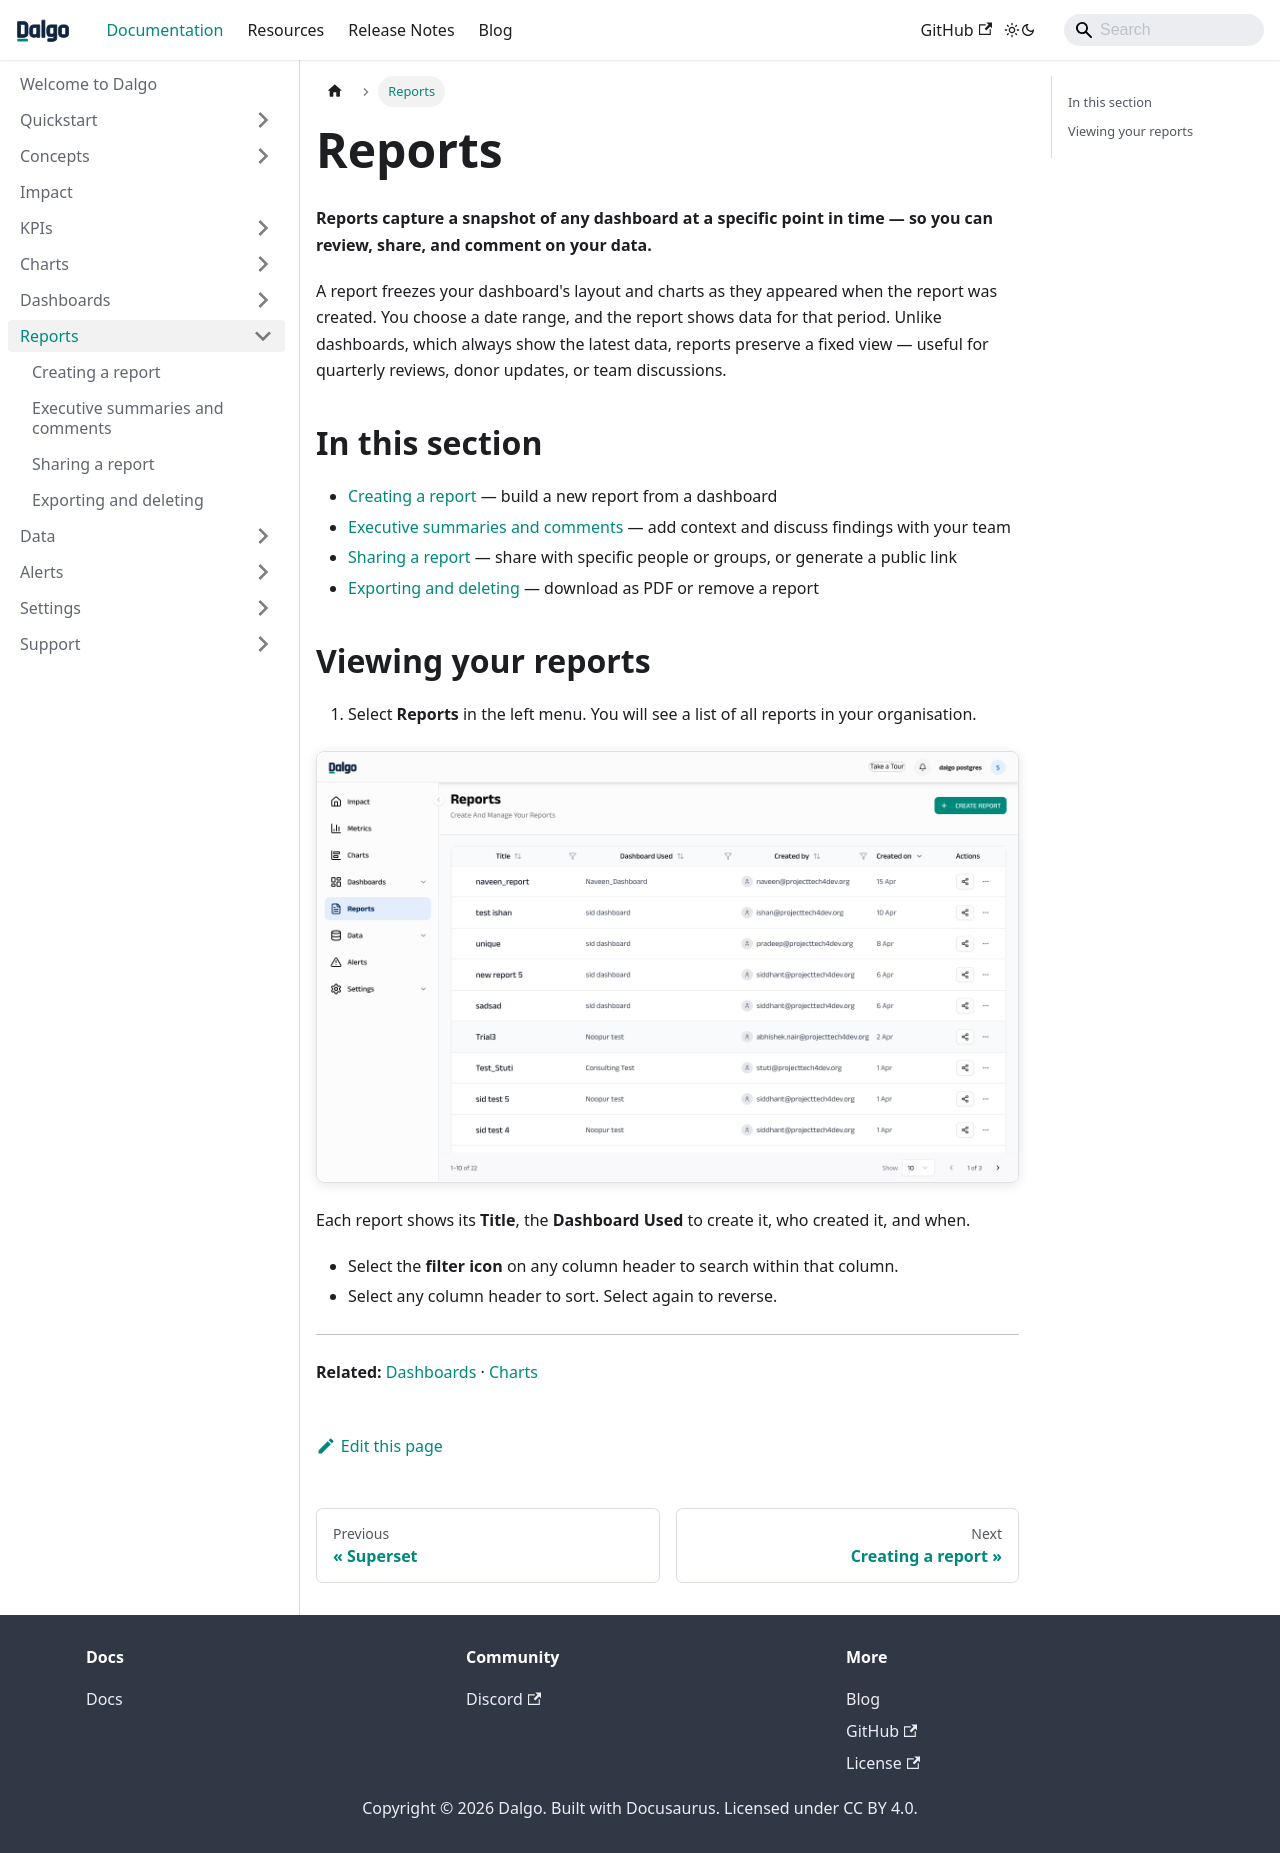

repository: DalgoT4D/dalgo_docs · page: reports/index.html · generator: docusaurus

---
sidebar_position: 1
---

# Reports

**Reports capture a snapshot of any dashboard at a specific point in time — so you can review, share, and comment on your data.**

A report freezes your dashboard's layout and charts as they appeared when the report was created. You choose a date range, and the report shows data for that period. Unlike dashboards, which always show the latest data, reports preserve a fixed view — useful for quarterly reviews, donor updates, or team discussions.

## In this section

- [Creating a report](./creating.md) — build a new report from a dashboard
- [Executive summaries and comments](./comments.md) — add context and discuss findings with your team
- [Sharing a report](./sharing.md) — share with specific people or groups, or generate a public link
- [Exporting and deleting](./exporting.md) — download as PDF or remove a report

## Viewing your reports

1. Select **Reports** in the left menu. You will see a list of all reports in your organisation.

![Reports list](/img/reports/reports_list.png)

Each report shows its **Title**, the **Dashboard Used** to create it, who created it, and when.

- Select the **filter icon** on any column header to search within that column.
- Select any column header to sort. Select again to reverse.

---

**Related:** [Dashboards](../dashboards/index.md) · [Charts](../charts/index.md)
